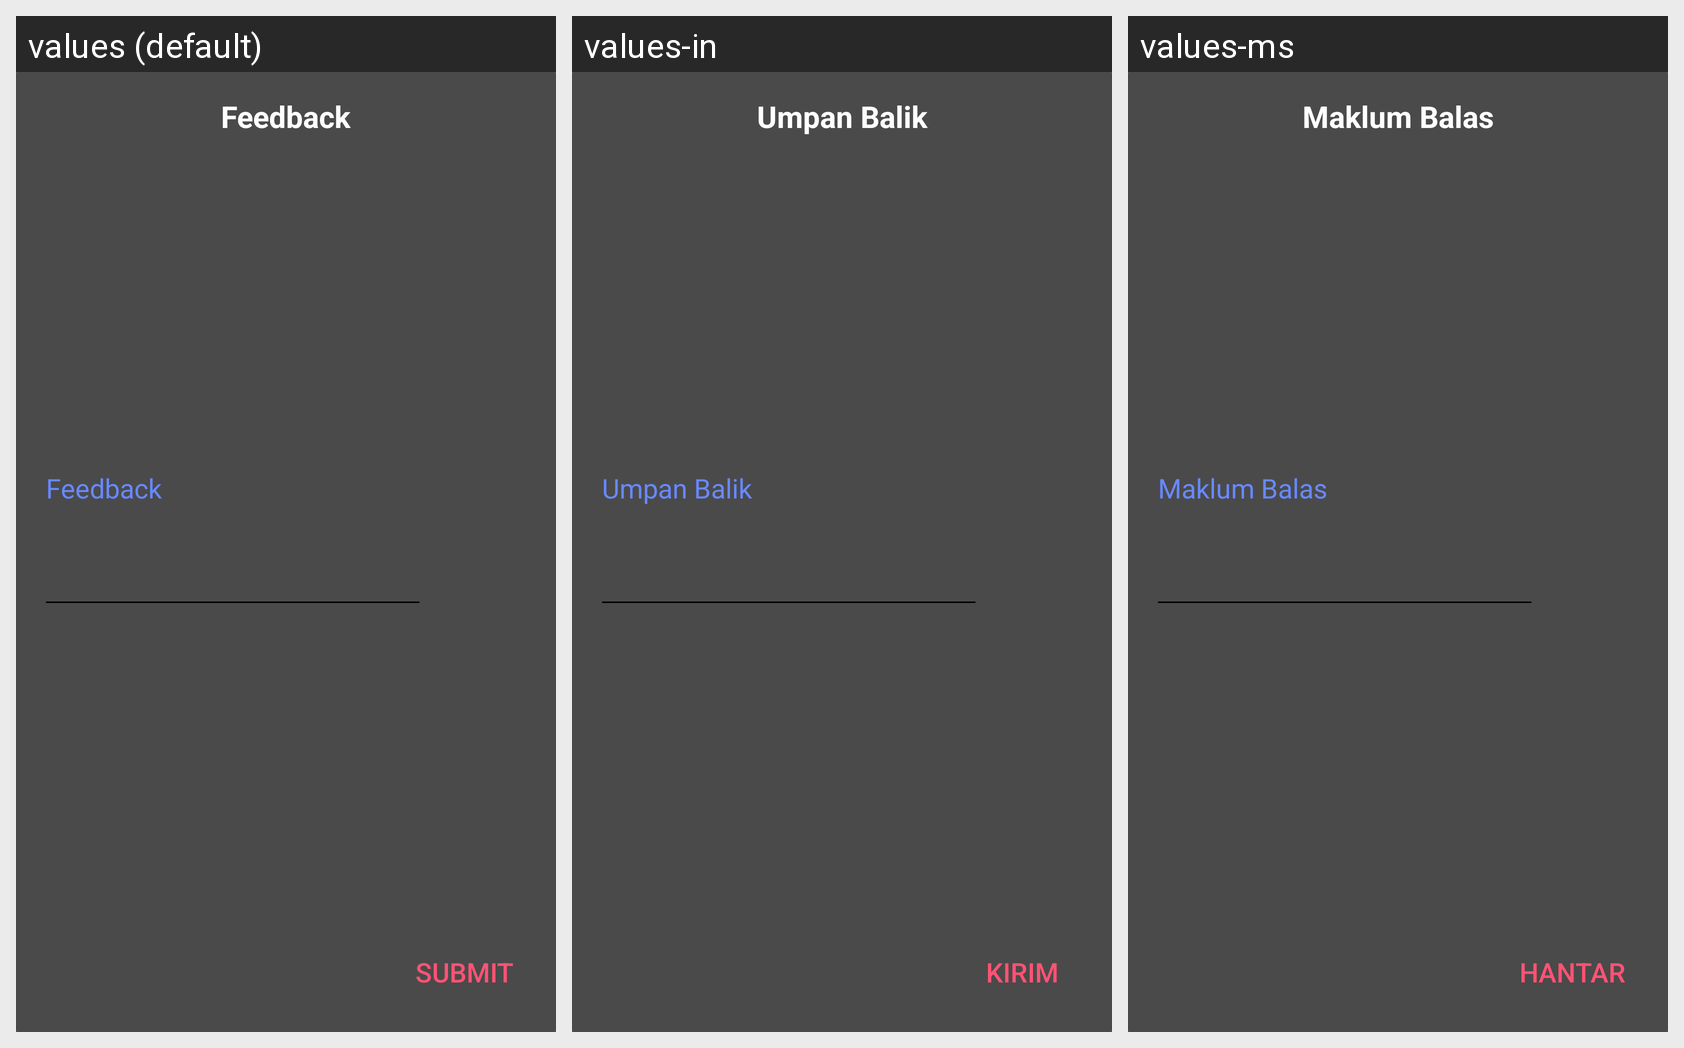

Strings drawn on this Android screen and how each of the app's shown locales translates them:
Android screen res/layout/dialog_report_audio.xml rendered under 3 locales, left to right: values (default), values-in, values-ms. Device: Nexus 5 (rendered at 1080×1920; each locale shown at half size, 540×960, under a caption strip naming it); theme AppTheme.
Strings drawn on this screen, with the default value and each locale's value (text and hints the layout hard-codes, and strings that could not be matched under every locale, appear in the picture but are not listed):

hint_feedback
  values: Feedback
  values-in: Umpan Balik
  values-ms: Maklum Balas

action_submit
  values: Submit
  values-in: Kirim
  values-ms: Hantar
